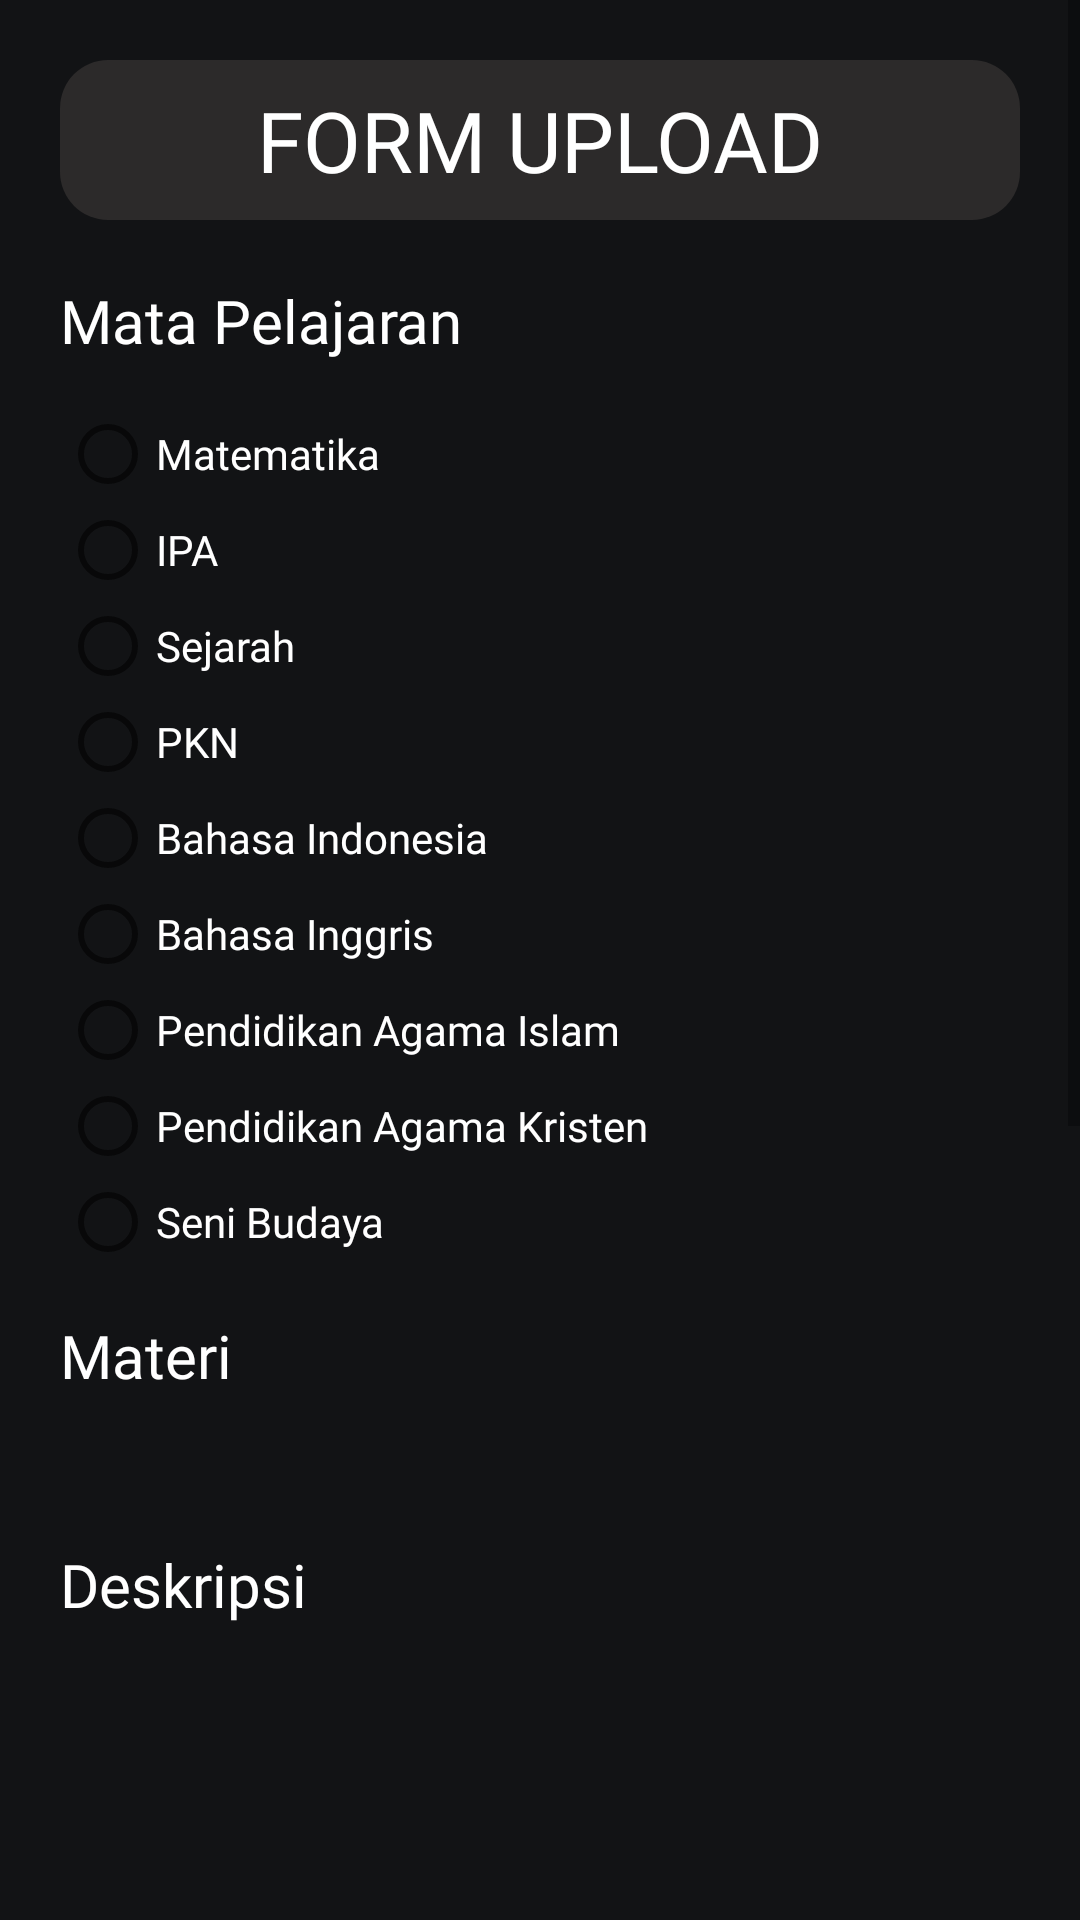

Reconstruct the res/layout file that produces this screen, plus the resources it refers to.
<!-- AndroidManifest.xml: application theme Theme.The_sobat_gapai -->
<!-- res/layout/form_upload.xml -->
<?xml version="1.0" encoding="utf-8"?>
<ScrollView xmlns:android="http://schemas.android.com/apk/res/android"
    android:layout_width="match_parent"
    android:layout_height="match_parent"
    xmlns:app="http://schemas.android.com/apk/res-auto"
    android:background="@color/toolbar_dark">
    <RelativeLayout
        android:layout_width="match_parent"
        android:layout_height="wrap_content"
        android:padding="20dp">
        <TextView
            android:id="@+id/tv_form"
            android:layout_width="match_parent"
            android:layout_height="wrap_content"
            android:text="FORM UPLOAD"
            android:background="@drawable/rounded_corner"
            android:textAlignment="center"
            android:textSize="28sp"
            android:fontFamily="@font/montserrat_semibold"
            android:backgroundTint="#2C2A2A"
            android:textColor="@color/white"/>
    <TextView
        android:layout_marginTop="20dp"
        android:layout_below="@+id/tv_form"
        android:id="@+id/tv_mapel"
        android:layout_width="wrap_content"
        android:layout_height="wrap_content"
        android:text="Mata Pelajaran"
        android:textSize="20sp"
        android:fontFamily="@font/montserrat_semibold"
        android:textColor="@color/white"/>
    <RadioGroup
        android:id="@+id/radioGroup"
        android:layout_below="@id/tv_mapel"
        android:layout_width="match_parent"
        android:layout_height="wrap_content"
        android:layout_marginTop="15dp">

        <RadioButton
            android:id="@+id/radio_math"
            android:fontFamily="@font/montserrat_light"
            android:textColor="@color/white"
            android:layout_width="wrap_content"
            android:layout_height="wrap_content"
            android:text="Matematika"/>

        <RadioButton
            android:id="@+id/radio_science"
            android:fontFamily="@font/montserrat_light"
            android:textColor="@color/white"
            android:layout_width="wrap_content"
            android:layout_height="wrap_content"
            android:text="IPA"/>

        <RadioButton
            android:id="@+id/radio_history"
            android:fontFamily="@font/montserrat_light"
            android:textColor="@color/white"
            android:layout_width="wrap_content"
            android:layout_height="wrap_content"
            android:text="Sejarah"/>

        <RadioButton
            android:id="@+id/radio_pkn"
            android:fontFamily="@font/montserrat_light"
            android:textColor="@color/white"
            android:layout_width="wrap_content"
            android:layout_height="wrap_content"
            android:text="PKN"/>

        <RadioButton
            android:id="@+id/radio_language"
            android:fontFamily="@font/montserrat_light"
            android:textColor="@color/white"
            android:layout_width="wrap_content"
            android:layout_height="wrap_content"
            android:text="Bahasa Indonesia"/>

        <RadioButton
            android:id="@+id/radio_language_english"
            android:fontFamily="@font/montserrat_light"
            android:textColor="@color/white"
            android:layout_width="wrap_content"
            android:layout_height="wrap_content"
            android:text="Bahasa Inggris"/>

        <RadioButton
            android:id="@+id/radio_religion_islam"
            android:fontFamily="@font/montserrat_light"
            android:textColor="@color/white"
            android:layout_width="wrap_content"
            android:layout_height="wrap_content"
            android:text="Pendidikan Agama Islam"/>

        <RadioButton
            android:id="@+id/radio_religion_kristen"
            android:fontFamily="@font/montserrat_light"
            android:textColor="@color/white"
            android:layout_width="wrap_content"
            android:layout_height="wrap_content"
            android:text="Pendidikan Agama Kristen"/>

        <RadioButton
            android:id="@+id/radio_sbk"
            android:fontFamily="@font/montserrat_light"
            android:textColor="@color/white"
            android:layout_width="wrap_content"
            android:layout_height="wrap_content"
            android:text="Seni Budaya"/>
    </RadioGroup>

    <TextView
        android:id="@+id/tv_materi"
        android:layout_below="@id/radioGroup"
        android:layout_width="wrap_content"
        android:layout_height="wrap_content"
        android:textColor="@color/white"
        android:textSize="20sp"
        android:layout_marginTop="15dp"
        android:fontFamily="@font/montserrat_semibold"
        android:text="Materi"/>

    <EditText
        android:id="@+id/etMateri"
        android:layout_marginTop="10dp"
        android:layout_below="@id/tv_materi"
        android:layout_width="match_parent"
        android:fontFamily="@font/montserrat_light"
        android:layout_height="wrap_content"
        android:singleLine="true"
        android:textColor="@color/white"
        android:background="@drawable/rounded_corner_field"/>

        <TextView
            android:id="@+id/tv_deskripsi"
            android:layout_below="@id/etMateri"
            android:layout_width="wrap_content"
            android:layout_height="wrap_content"
            android:textColor="@color/white"
            android:textSize="20sp"
            android:layout_marginTop="15dp"
            android:fontFamily="@font/montserrat_semibold"
            android:text="Deskripsi"/>

        <EditText
            android:id="@+id/et_deskripsi"
            android:gravity="top"
            android:layout_marginTop="10dp"
            android:fontFamily="@font/montserrat_light"
            android:maxLength="150"
            android:layout_below="@id/tv_deskripsi"
            android:layout_width="match_parent"
            android:inputType="textMultiLine"
            android:layout_height="150dp"
            android:textColor="@color/white"
            android:background="@drawable/rounded_corner_field"/>

    <TextView
        android:id="@+id/tv_gambar"
        android:layout_below="@id/et_deskripsi"
        android:layout_marginTop="15dp"
        android:fontFamily="@font/montserrat_semibold"
        android:layout_width="wrap_content"
        android:layout_height="wrap_content"
        android:textColor="@color/white"
        android:textSize="20sp"
        android:text="Gambar Tugas"/>

        <TextView
            android:id="@+id/warning"
            android:visibility="gone"
            android:layout_below="@id/tv_gambar"
            android:layout_width="wrap_content"
            android:layout_height="wrap_content"
            android:textColor="#FFEB3B"
            android:text="*Gambar yang Anda unggah harus sesuai dengan materi"/>
<LinearLayout
    android:id="@+id/RL1"
    android:layout_below="@id/warning"
    android:layout_width="wrap_content"
    android:layout_height="wrap_content"
    android:layout_centerInParent="true">
    <ImageView
        android:id="@+id/img_tugas"
        android:layout_width="200dp"
        android:layout_marginTop="15dp"
        android:scaleType="centerCrop"
        android:src="@drawable/ic_add_tugas"
        android:layout_weight="1"
        android:background="@drawable/rounded_corner_img_upload"
        android:layout_height="250dp"/>
    <ImageView
        android:visibility="gone"
        android:id="@+id/btnRemoveImage"
        android:layout_width="40dp"
        android:layout_height="40dp"
        android:layout_gravity="top"
        app:tint="#FF4D4D"
        android:src="@drawable/ic_cancel"/>
</LinearLayout>
    <Button
        android:layout_marginTop="15dp"
        android:id="@+id/btn_upload"
        android:layout_below="@id/RL1"
        android:layout_width="match_parent"
        android:layout_height="wrap_content"
        android:textColor="@color/white"
        android:fontFamily="@font/montserrat_semibold"
        android:background="@drawable/button_gradient"
        android:text="Upload"/>
    </RelativeLayout>
</ScrollView>
<!-- resources referenced by this layout -->
<resources>
  <color name="toolbar_dark">#121315</color>
  <color name="white">#FFFFFFFF</color>
  <!-- drawable button_gradient (drawable) -->
  <?xml version="1.0" encoding="utf-8"?>
  <shape xmlns:android="http://schemas.android.com/apk/res/android">
      <gradient
          android:startColor="#1B47FA"
          android:endColor="#102A94"
          android:type="linear" />
      <corners android:radius="16dp" />
  </shape>
  <!-- drawable ic_add_tugas (drawable) -->
  <vector xmlns:android="http://schemas.android.com/apk/res/android"
      android:width="32dp"
      android:height="32dp"
      android:viewportWidth="24"
      android:viewportHeight="24">
    <path
        android:pathData="M11,13H6q-0.425,0 -0.712,-0.288T5,12t0.288,-0.712T6,11h5V6q0,-0.425 0.288,-0.712T12,5t0.713,0.288T13,6v5h5q0.425,0 0.713,0.288T19,12t-0.288,0.713T18,13h-5v5q0,0.425 -0.288,0.713T12,19t-0.712,-0.288T11,18z"
        android:fillColor="@color/white"/>
  </vector>
  <!-- drawable ic_cancel (drawable) -->
  <vector xmlns:android="http://schemas.android.com/apk/res/android"
      android:width="32dp"
      android:height="32dp"
      android:viewportWidth="24"
      android:viewportHeight="24">
    <path
        android:pathData="m12,13.4l2.9,2.9q0.275,0.275 0.7,0.275t0.7,-0.275t0.275,-0.7t-0.275,-0.7L13.4,12l2.9,-2.9q0.275,-0.275 0.275,-0.7t-0.275,-0.7t-0.7,-0.275t-0.7,0.275L12,10.6L9.1,7.7q-0.275,-0.275 -0.7,-0.275t-0.7,0.275t-0.275,0.7t0.275,0.7l2.9,2.9l-2.9,2.9q-0.275,0.275 -0.275,0.7t0.275,0.7t0.7,0.275t0.7,-0.275zM12,22q-2.075,0 -3.9,-0.788t-3.175,-2.137T2.788,15.9T2,12t0.788,-3.9t2.137,-3.175T8.1,2.788T12,2t3.9,0.788t3.175,2.137T21.213,8.1T22,12t-0.788,3.9t-2.137,3.175t-3.175,2.138T12,22"
        android:fillColor="#757575"/>
  </vector>
  <!-- drawable rounded_corner (drawable) -->
  <?xml version="1.0" encoding="utf-8"?>
  <shape xmlns:android="http://schemas.android.com/apk/res/android" android:shape="rectangle">
      <solid android:color="#262627" />
      <corners android:radius="16dp" />
      <padding
          android:left="8dp"
          android:top="8dp"
          android:right="8dp"
          android:bottom="8dp" />
  </shape>
  <!-- drawable rounded_corner_img_upload (drawable) -->
  <?xml version="1.0" encoding="utf-8"?>
  <shape xmlns:android="http://schemas.android.com/apk/res/android" android:shape="rectangle">
      
      <solid android:color="#262627" />
  
      
      <corners android:radius="16dp" />
  
      
      <padding
          android:left="8dp"
          android:top="8dp"
          android:right="8dp"
          android:bottom="8dp" />
  
      
      <stroke
          android:width="2dp"
          android:color="#FFFFFF"
          android:dashWidth="6dp"
          android:dashGap="4dp" />
  </shape>
  <style name="Theme.The_sobat_gapai" parent="Base.Theme.The_sobat_gapai" />
  <style name="Base.Theme.The_sobat_gapai" parent="Theme.AppCompat.DayNight.NoActionBar">
          
          
      </style>
</resources>
